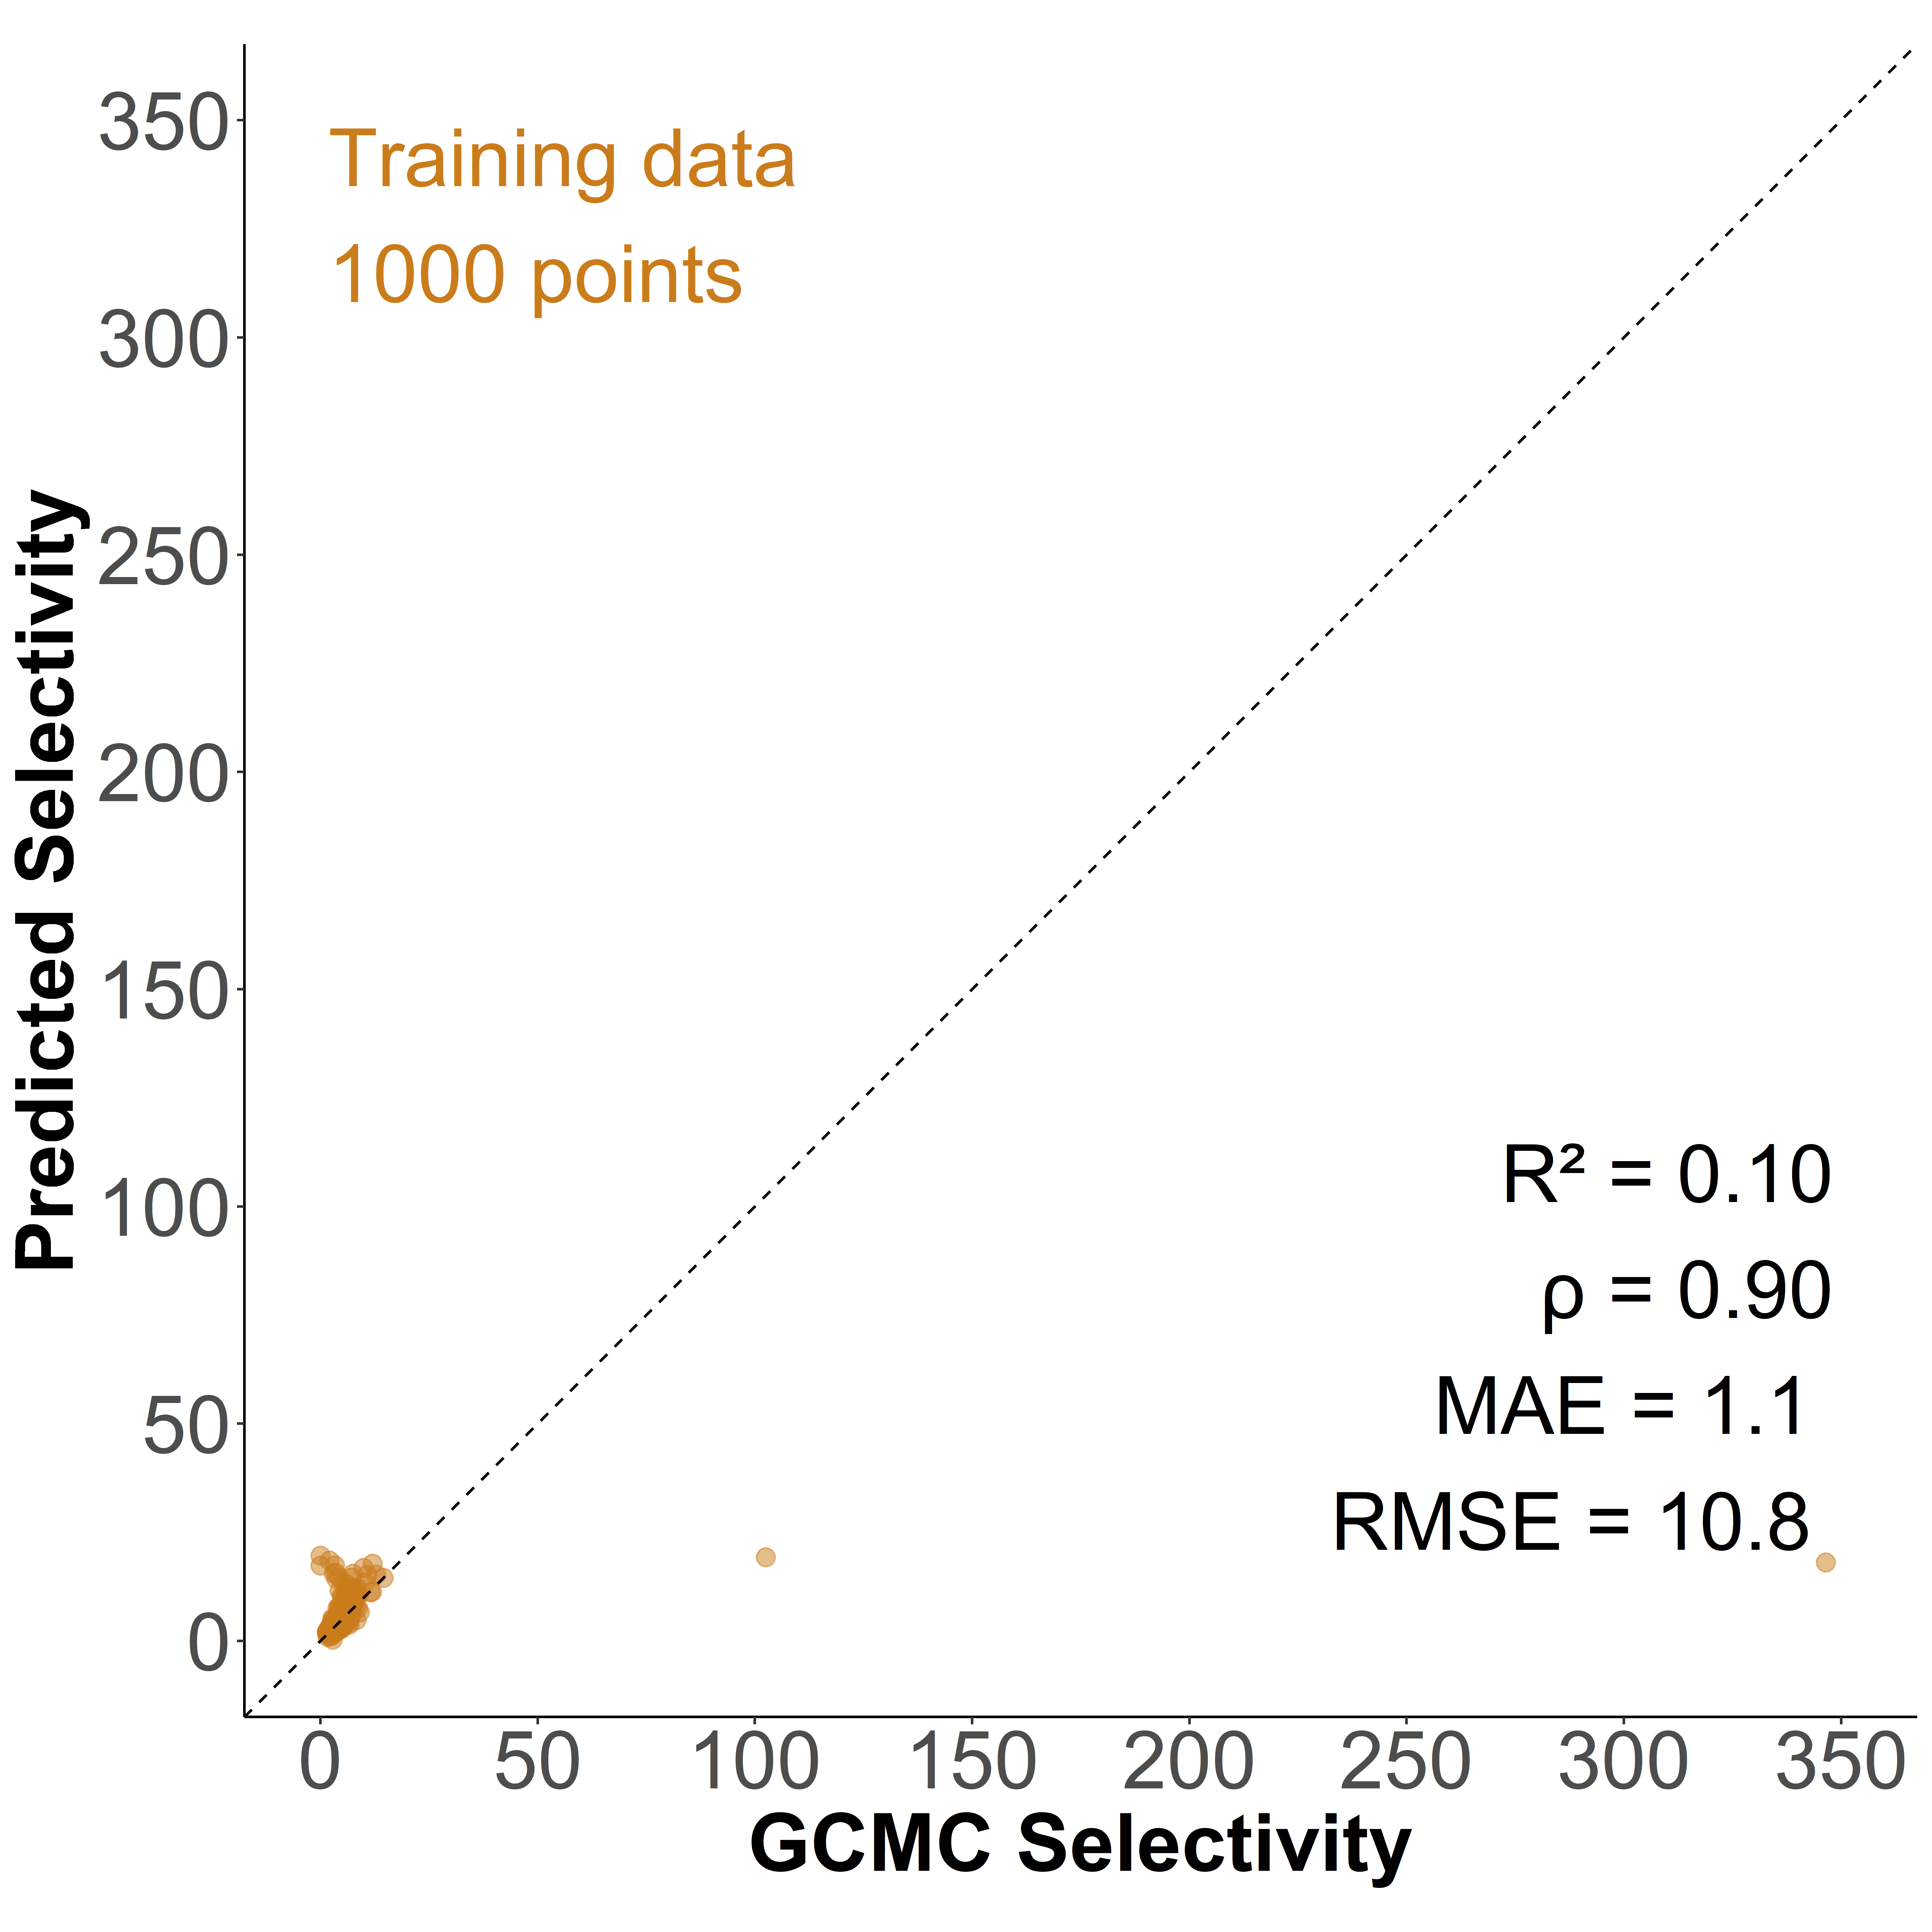

The file beside this chart, header and first rows:
, id, y_act, 1, 10, 11, 12, 13, 14, 15, 16, 17, 18, 19, 2, 20, 21, 22, 23, 24, 25, 26, 27, 28
1, 10, 3.873, 0.009375, 0.01473, 0.01429, 0.0115, 0.01038, 0.01217, 0.01496, 0.01574, 0.0144, 0.01574, 0.01574, 0.01138, 0.01629, 0.01429, 0.01551, 0.01775, 0.0173, 0.01875, 0.008371, 0.007031, 0.007031
2, 1001, 5.046, 0.03444, 0.009353, 0.01014, 0.007002, 0.007002, 0.007218, 0.007515, 0.006866, 0.007407, 0.007596, 0.006974, 0.02368, 0.008678, 0.006947, 0.00738, 0.00811, 0.007596, 0.008786, 0.004379, 0.004298, 0.004569
3, 10013, 2.865, 0.004643, 0.006957, 0.008149, 0.005864, 0.005793, 0.006318, 0.006943, 0.006914, 0.007283, 0.007567, 0.008178, 0.008249, 0.008036, 0.00859, 0.009612, 0.009725, 0.009882, 0.01005, 0.005509, 0.006119, 0.006332
4, 10043, 1.894, 0.000799, 0.003424, 0.003963, 0.00268, 0.00334, 0.003563, 0.004051, 0.004404, 0.004446, 0.004562, 0.004831, 0.001714, 0.004915, 0.005119, 0.004999, 0.00544, 0.005588, 0.005942, 0.003229, 0.003238, 0.003294
5, 1005, 3.885, 0.008787, 0.01063, 0.01143, 0.008218, 0.008992, 0.007899, 0.00774, 0.008059, 0.009015, 0.009311, 0.009151, 0.01361, 0.009083, 0.009652, 0.009743, 0.01125, 0.01045, 0.01222, 0.006055, 0.006852, 0.006146
6, 10052, 3.604, 0.01076, 0.009781, 0.009547, 0.006763, 0.007114, 0.006926, 0.00702, 0.007535, 0.008003, 0.008026, 0.009641, 0.01266, 0.01025, 0.009617, 0.01072, 0.01065, 0.01137, 0.01172, 0.006646, 0.006154, 0.007137
7, 10057, 2.326, 0.000865, 0.008131, 0.008189, 0.006401, 0.00717, 0.007439, 0.00742, 0.007881, 0.007593, 0.008131, 0.008131, 0.002537, 0.008631, 0.007785, 0.009015, 0.009054, 0.008823, 0.01032, 0.00519, 0.005478, 0.005844
8, 10071, 1.864, 0.0002392, 0.004725, 0.00519, 0.003701, 0.003974, 0.004745, 0.005104, 0.005835, 0.006546, 0.00723, 0.007283, 0.001276, 0.006905, 0.006925, 0.006984, 0.007263, 0.007649, 0.008081, 0.003934, 0.004293, 0.004831
9, 10081, 1.628, 6.04247862473186e-06, 0.004508, 0.005045, 0.00374, 0.003595, 0.003583, 0.003535, 0.004242, 0.004314, 0.004798, 0.004937, 0.0004834, 0.005378, 0.005825, 0.006598, 0.006689, 0.0071, 0.007124, 0.00365, 0.004139, 0.004187
10, 10086, 2.646, 0.002616, 0.009071, 0.008459, 0.005927, 0.006678, 0.007012, 0.006233, 0.006623, 0.009044, 0.008821, 0.009378, 0.002449, 0.007457, 0.01055, 0.01063, 0.01305, 0.01266, 0.009878, 0.004647, 0.00576, 0.007207
11, 1011, 4.534, 0.01998, 0.01232, 0.01338, 0.008597, 0.00948, 0.009202, 0.008597, 0.008969, 0.007854, 0.007622, 0.007993, 0.01482, 0.007993, 0.008505, 0.007575, 0.009899, 0.008179, 0.008969, 0.003811, 0.004973, 0.005112
12, 10167, 2.292, 0.0009437, 0.004566, 0.005044, 0.003482, 0.003942, 0.004959, 0.004374, 0.004813, 0.005927, 0.0046, 0.003549, 0.001242, 0.004864, 0.006566, 0.004962, 0.005613, 0.006323, 0.007205, 0.003619, 0.003358, 0.003659
13, 10169, 2.94, 0.005458, 0.003486, 0.003662, 0.002833, 0.002946, 0.003046, 0.003415, 0.003517, 0.003965, 0.004167, 0.004343, 0.004865, 0.004618, 0.004749, 0.005152, 0.004848, 0.004956, 0.005555, 0.003009, 0.003131, 0.003048
14, 10172, 2.253, 0.001017, 0.004373, 0.004868, 0.003409, 0.003773, 0.004038, 0.004136, 0.004348, 0.004441, 0.004586, 0.005128, 0.00109, 0.005173, 0.005396, 0.00543, 0.00543, 0.005603, 0.005606, 0.003085, 0.003038, 0.003222
15, 10202, 3.056, 0.006326, 0.00593, 0.005683, 0.003776, 0.003974, 0.004133, 0.003704, 0.004336, 0.004518, 0.004996, 0.005403, 0.004732, 0.006079, 0.006414, 0.006343, 0.006645, 0.006782, 0.007249, 0.003726, 0.003924, 0.004155
16, 1021, 2.908, 0.002414, 0.008264, 0.009193, 0.006263, 0.006758, 0.006603, 0.006944, 0.007367, 0.007697, 0.008068, 0.007305, 0.005365, 0.008141, 0.008512, 0.008997, 0.009306, 0.01003, 0.01031, 0.005479, 0.005324, 0.005778
17, 10223, 2.237, 0.001211, 0.003498, 0.00382, 0.002732, 0.002949, 0.002955, 0.003197, 0.003379, 0.003717, 0.004033, 0.004301, 0.001061, 0.004613, 0.004916, 0.005121, 0.005529, 0.00535, 0.005455, 0.002941, 0.002881, 0.002982
18, 10224, 1.911, 0.0008326, 0.004127, 0.003957, 0.002778, 0.002896, 0.003039, 0.003149, 0.003414, 0.003713, 0.004001, 0.004153, 0.0009088, 0.004706, 0.005087, 0.005262, 0.005476, 0.005851, 0.006251, 0.00309, 0.003174, 0.003046
19, 10272, 1.997, 0.001029, 0.003807, 0.003577, 0.002792, 0.002841, 0.003054, 0.003278, 0.003494, 0.003682, 0.00392, 0.004275, 0.001022, 0.004714, 0.004981, 0.005113, 0.005308, 0.006142, 0.006635, 0.003195, 0.002964, 0.003216
20, 10286, 1.693, 0.0002826, 0.002469, 0.002664, 0.001881, 0.002016, 0.002178, 0.002228, 0.002409, 0.002637, 0.002763, 0.003043, 0.0004606, 0.003334, 0.003561, 0.003691, 0.00363, 0.004117, 0.004208, 0.002283, 0.002391, 0.002471
21, 10292, 3.449, 0.009366, 0.004698, 0.00508, 0.003834, 0.003886, 0.004309, 0.004669, 0.004883, 0.005568, 0.005666, 0.005782, 0.006374, 0.006037, 0.006449, 0.006925, 0.006925, 0.007667, 0.008079, 0.004147, 0.00439, 0.004605
22, 10297, 3.129, 0.007519, 0.005052, 0.005543, 0.00376, 0.003772, 0.004024, 0.003881, 0.003743, 0.004288, 0.004397, 0.004506, 0.004112, 0.00462, 0.005509, 0.006231, 0.005816, 0.005786, 0.006504, 0.003201, 0.003516, 0.003667
23, 10300, 2.534, 0.0003624, 0.004745, 0.005413, 0.003551, 0.003681, 0.003701, 0.004502, 0.004449, 0.004379, 0.004502, 0.005197, 0.002121, 0.004745, 0.005007, 0.005483, 0.005692, 0.00539, 0.005646, 0.003112, 0.003604, 0.003471
24, 10312, 1.747, 0.0001055, 0.004049, 0.004332, 0.002986, 0.003258, 0.003498, 0.004012, 0.004441, 0.004779, 0.004975, 0.005014, 0.0004648, 0.005111, 0.004877, 0.005473, 0.005613, 0.006137, 0.006123, 0.003248, 0.003096, 0.003209
25, 10318, 2.267, 0.0009947, 0.003181, 0.003645, 0.002381, 0.002712, 0.002897, 0.002945, 0.003163, 0.003291, 0.003541, 0.003721, 0.0009886, 0.00432, 0.004545, 0.004617, 0.004981, 0.005279, 0.005461, 0.002785, 0.002884, 0.00296
26, 10337, 2.997, 0.00925, 0.004245, 0.004643, 0.003295, 0.003428, 0.00381, 0.004171, 0.004436, 0.004702, 0.005461, 0.00597, 0.003211, 0.006039, 0.006416, 0.006559, 0.006787, 0.007058, 0.007169, 0.00381, 0.004091, 0.004229
27, 10342, 3.397, 0.008331, 0.004304, 0.004246, 0.003292, 0.003754, 0.003772, 0.003933, 0.004111, 0.004118, 0.004184, 0.004654, 0.004821, 0.00477, 0.004617, 0.004712, 0.005353, 0.006165, 0.006176, 0.002968, 0.003266, 0.003102
28, 10344, 3.207, 0.007075, 0.00477, 0.00457, 0.003317, 0.003922, 0.004082, 0.004184, 0.004763, 0.00359, 0.00378, 0.004046, 0.005535, 0.004923, 0.005065, 0.004151, 0.00469, 0.006332, 0.006267, 0.003019, 0.003601, 0.003514
29, 1036, 2.021, 0.001264, 0.005842, 0.006074, 0.005114, 0.005442, 0.00637, 0.007355, 0.006746, 0.007555, 0.008179, 0.008747, 0.001585, 0.008307, 0.008755, 0.009211, 0.009339, 0.009691, 0.01067, 0.005594, 0.005618, 0.005666
30, 1037, 2.514, 0.002306, 0.006146, 0.006979, 0.004781, 0.005433, 0.005578, 0.006272, 0.006339, 0.006641, 0.007407, 0.007323, 0.005319, 0.007184, 0.007226, 0.007437, 0.008572, 0.009218, 0.009255, 0.004751, 0.004636, 0.005282
31, 10373, 2.086, 0.0008405, 0.003043, 0.003302, 0.002372, 0.002479, 0.002655, 0.00292, 0.003143, 0.003295, 0.003379, 0.00348, 0.001172, 0.003667, 0.00371, 0.003777, 0.003892, 0.00422, 0.004391, 0.002322, 0.002417, 0.002484
32, 10378, 1.895, 0.0006465, 0.002371, 0.002686, 0.001922, 0.002095, 0.002188, 0.002424, 0.002655, 0.002861, 0.002963, 0.002944, 0.0008538, 0.003038, 0.003094, 0.003282, 0.003464, 0.003718, 0.00393, 0.002173, 0.002259, 0.002197
33, 1042, 4.551, 0.01902, 0.00961, 0.0105, 0.00735, 0.006835, 0.006807, 0.006835, 0.007322, 0.007522, 0.007379, 0.007636, 0.0254, 0.008008, 0.009009, 0.008609, 0.009381, 0.01058, 0.01055, 0.005034, 0.004519, 0.004891
34, 1044, 4.202, 0.01467, 0.009495, 0.01193, 0.008265, 0.008065, 0.009038, 0.008008, 0.007264, 0.008351, 0.009038, 0.008208, 0.02031, 0.008923, 0.008866, 0.0101, 0.009781, 0.01021, 0.01195, 0.004118, 0.00532, 0.005749
35, 1055, 3.096, 0.004998, 0.01207, 0.0111, 0.008419, 0.007541, 0.008622, 0.009477, 0.008419, 0.007069, 0.008172, 0.007924, 0.005403, 0.00878, 0.009207, 0.008419, 0.01067, 0.01056, 0.01171, 0.006146, 0.005966, 0.005605
36, 1066, 3.033, 0.007307, 0.007595, 0.007687, 0.005562, 0.006677, 0.007228, 0.007281, 0.008461, 0.008409, 0.008304, 0.008842, 0.005969, 0.008068, 0.008947, 0.008527, 0.009104, 0.008881, 0.009839, 0.004946, 0.004932, 0.005916
37, 1067, 2.276, 5.50357732526142e-05, 0.008751, 0.00893, 0.007595, 0.007567, 0.007265, 0.006866, 0.008737, 0.01003, 0.008847, 0.008737, 0.002243, 0.009136, 0.007788, 0.009177, 0.009315, 0.01117, 0.0123, 0.005751, 0.006026, 0.005641
38, 1073, 3.149, 0.004846, 0.006886, 0.007203, 0.005686, 0.005784, 0.006133, 0.006406, 0.007585, 0.006985, 0.006526, 0.007683, 0.005762, 0.008174, 0.009178, 0.01007, 0.01018, 0.01004, 0.008905, 0.005981, 0.005959, 0.006057
39, 1091, 5.244, 0.02589, 0.006375, 0.007481, 0.006115, 0.006603, 0.005009, 0.00657, 0.006213, 0.005334, 0.007286, 0.008002, 0.02049, 0.006245, 0.007188, 0.006668, 0.005204, 0.005985, 0.007774, 0.003903, 0.004098, 0.002992
40, 10928, 3.724, 0.01249, 0.01148, 0.01224, 0.007971, 0.008501, 0.007664, 0.008891, 0.008556, 0.00981, 0.009727, 0.01087, 0.01065, 0.01073, 0.01173, 0.01201, 0.0119, 0.01237, 0.01154, 0.006773, 0.006717, 0.006494
41, 10944, 3.04, 0.005297, 0.008526, 0.009435, 0.006971, 0.007327, 0.007485, 0.008302, 0.008723, 0.008249, 0.009488, 0.01011, 0.007603, 0.009725, 0.01017, 0.01048, 0.01065, 0.01133, 0.01219, 0.006088, 0.005864, 0.007221
42, 10960, 2.36, 0.0008418, 0.005434, 0.006426, 0.004254, 0.004885, 0.005892, 0.006283, 0.006614, 0.006366, 0.006689, 0.007313, 0.004231, 0.007553, 0.00829, 0.007719, 0.009402, 0.00953, 0.009725, 0.005178, 0.005734, 0.00605
43, 10961, 2.313, 0.0008944, 0.006125, 0.006366, 0.004622, 0.004667, 0.005577, 0.005712, 0.006358, 0.006426, 0.007207, 0.007899, 0.003299, 0.007463, 0.008418, 0.00832, 0.009056, 0.009139, 0.009432, 0.005246, 0.005246, 0.005689
44, 1098, 2.967, 0.003467, 0.007395, 0.006836, 0.004819, 0.005677, 0.00586, 0.006375, 0.006289, 0.006869, 0.007319, 0.007448, 0.007448, 0.007727, 0.007835, 0.008318, 0.009144, 0.009359, 0.009283, 0.004894, 0.005012, 0.005624
45, 1099, 3.379, 0.004738, 0.01025, 0.01073, 0.007053, 0.007161, 0.007811, 0.007675, 0.008461, 0.008704, 0.00884, 0.008785, 0.01098, 0.01003, 0.01003, 0.01034, 0.01064, 0.01064, 0.01037, 0.005482, 0.004914, 0.005713
46, 10995, 4.302, 0.01776, 0.007484, 0.008594, 0.00588, 0.005592, 0.005962, 0.004729, 0.00477, 0.0044, 0.004359, 0.004317, 0.01365, 0.004934, 0.005921, 0.006168, 0.006414, 0.006661, 0.007031, 0.003207, 0.003043, 0.00259
47, 10999, 2.392, 0.0008848, 0.00572, 0.006862, 0.0057, 0.006091, 0.006646, 0.006687, 0.007593, 0.007963, 0.008611, 0.009033, 0.003056, 0.008827, 0.009002, 0.009599, 0.0093, 0.009558, 0.009928, 0.005093, 0.005422, 0.005813
48, 11000, 3.628, 0.007799, 0.008818, 0.01069, 0.007248, 0.007881, 0.006724, 0.00857, 0.008708, 0.009369, 0.008653, 0.009645, 0.01337, 0.01017, 0.00959, 0.01251, 0.01359, 0.01199, 0.01257, 0.005567, 0.006696, 0.006641
49, 11001, 4.156, 0.01576, 0.006455, 0.005832, 0.004407, 0.004095, 0.004095, 0.005297, 0.004363, 0.004452, 0.004229, 0.004808, 0.01562, 0.004318, 0.005164, 0.006499, 0.004585, 0.006677, 0.006277, 0.002715, 0.003116, 0.003739
50, 11002, 3.24, 0.007298, 0.009252, 0.01091, 0.007079, 0.007398, 0.007956, 0.008933, 0.008893, 0.007198, 0.007099, 0.007278, 0.006461, 0.008195, 0.007757, 0.007976, 0.008814, 0.009531, 0.01025, 0.005304, 0.005902, 0.005683
51, 11008, 3.969, 0.0147, 0.01026, 0.01127, 0.008274, 0.007708, 0.008002, 0.008211, 0.009887, 0.009133, 0.009908, 0.008483, 0.01368, 0.008986, 0.008819, 0.009196, 0.009656, 0.01014, 0.01179, 0.005928, 0.005781, 0.005991
52, 11018, 4.292, 0.01569, 0.01334, 0.01343, 0.009707, 0.009569, 0.01049, 0.01067, 0.01141, 0.01141, 0.0133, 0.01242, 0.02604, 0.01362, 0.01403, 0.01389, 0.01371, 0.01412, 0.01477, 0.007821, 0.007913, 0.008327
53, 11033, 2.329, 0.001225, 0.005332, 0.006389, 0.004617, 0.004777, 0.004931, 0.005354, 0.005974, 0.00609, 0.006951, 0.007425, 0.004216, 0.007957, 0.008205, 0.00868, 0.008709, 0.008957, 0.00892, 0.004756, 0.004865, 0.005047
54, 11034, 2.06, 0.0005198, 0.005369, 0.006145, 0.004528, 0.004051, 0.004564, 0.004614, 0.005995, 0.007398, 0.006387, 0.006835, 0.002157, 0.007519, 0.008039, 0.008224, 0.008487, 0.008751, 0.008879, 0.005062, 0.005347, 0.005504
55, 11038, 2.084, 0.0008252, 0.007399, 0.006785, 0.00476, 0.004003, 0.005074, 0.004712, 0.005067, 0.00551, 0.005919, 0.006506, 0.002175, 0.007174, 0.008327, 0.007488, 0.007795, 0.008333, 0.009002, 0.004173, 0.004017, 0.004944
56, 11049, 4.032, 0.01472, 0.009717, 0.01161, 0.008391, 0.00904, 0.009338, 0.01004, 0.009554, 0.01061, 0.009717, 0.01045, 0.01681, 0.01077, 0.009582, 0.01223, 0.01242, 0.0131, 0.01296, 0.006307, 0.007064, 0.006577
57, 11056, 2.523, 0.001348, 0.007906, 0.009481, 0.00633, 0.006501, 0.00721, 0.007679, 0.007523, 0.00775, 0.008317, 0.007991, 0.004854, 0.008757, 0.008843, 0.009226, 0.009723, 0.009723, 0.01083, 0.005834, 0.005876, 0.00545
58, 11067, 5.693, 0.03529, 0.007143, 0.01022, 0.008683, 0.005742, 0.004062, 0.005042, 0.004622, 0.003782, 0.007423, 0.004202, 0.05924, 0.005042, 0.004622, 0.005182, 0.006443, 0.002801, 0.002381, 0.0002801, 0.0002801, 0.0004202
59, 1107, 4.143, 0.01136, 0.01093, 0.01062, 0.00763, 0.008348, 0.008778, 0.00897, 0.009328, 0.008419, 0.009209, 0.008683, 0.01536, 0.009185, 0.009233, 0.01029, 0.009759, 0.009185, 0.009998, 0.004903, 0.006099, 0.005023
60, 11071, 2.532, 0.004046, 0.008266, 0.007812, 0.009521, 0.01325, 0.01311, 0.01364, 0.0135, 0.01217, 0.01385, 0.01479, 0.006662, 0.01514, 0.01343, 0.01224, 0.01514, 0.01189, 0.01709, 0.01078, 0.005685, 0.007185
... 940 more rows
